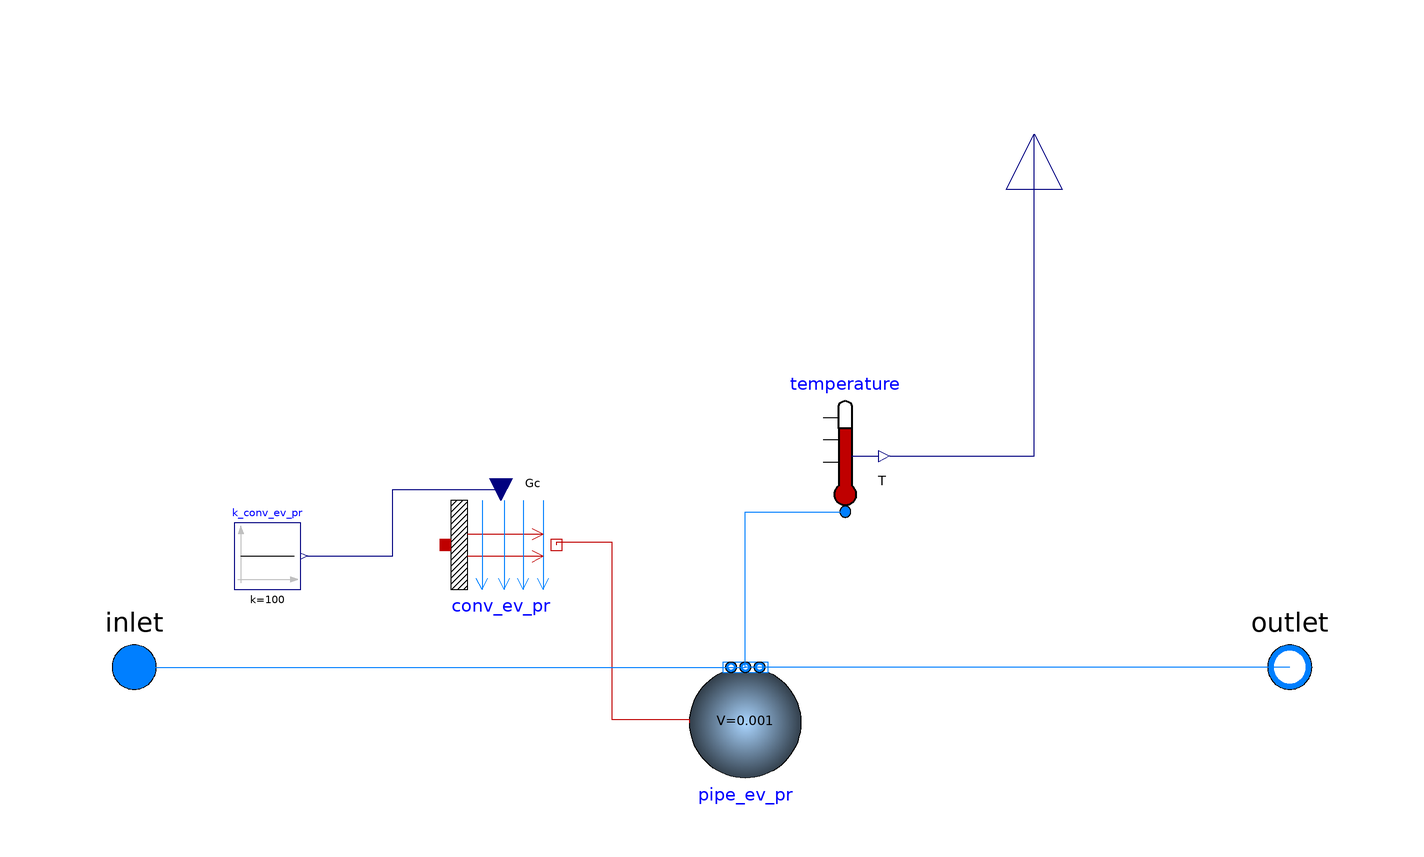

This picture is the connection diagram that the Modelica source below describes through its graphical annotations.

model Heater
  replaceable package h2_medium = Modelica.Media.Interfaces.PartialMedium "Medium in the component" 
    annotation (choicesAllMatching = true);
  Modelica.Thermal.HeatTransfer.Components.Convection conv_ev_pr annotation(
    Placement(visible = true, transformation(origin = {-38, 22}, extent = {{-10, -10}, {10, 10}}, rotation = 0)));
  Modelica.Blocks.Sources.Constant k_conv_ev_pr(k = 100) annotation(
    Placement(visible = true, transformation(origin = {-80, 20}, extent = {{-6, -6}, {6, 6}}, rotation = 0)));
  Modelica.Fluid.Vessels.ClosedVolume pipe_ev_pr(redeclare model HeatTransfer = Modelica.Fluid.Vessels.BaseClasses.HeatTransfer.IdealHeatTransfer, redeclare package Medium = h2_medium, V = 1e-3, nPorts = 3, p_start = 10e5, use_HeatTransfer = true, use_portsData = false) annotation(
    Placement(visible = true, transformation(origin = {6, -10}, extent = {{-10, 10}, {10, -10}}, rotation = 0)));
  Modelica.Fluid.Interfaces.FluidPort_a inlet(redeclare package Medium = h2_medium)  annotation(
    Placement(visible = true, transformation(origin = {-104, 0}, extent = {{-10, -10}, {10, 10}}, rotation = 0), iconTransformation(origin = {-110, 0}, extent = {{-10, -10}, {10, 10}}, rotation = 0)));
  Modelica.Fluid.Interfaces.FluidPort_b outlet(redeclare package Medium = h2_medium)  annotation(
    Placement(visible = true, transformation(origin = {104, 0}, extent = {{-10, -10}, {10, 10}}, rotation = 0), iconTransformation(origin = {110, -2}, extent = {{-10, -10}, {10, 10}}, rotation = 0)));
  Modelica.Fluid.Sensors.Temperature temperature(redeclare package Medium = h2_medium)  annotation(
    Placement(visible = true, transformation(origin = {24, 38}, extent = {{-10, -10}, {10, 10}}, rotation = 0)));
  Modelica.Blocks.Interfaces.RealOutput t_out annotation(
    Placement(visible = true, transformation(origin = {58, 96}, extent = {{-10, -10}, {10, 10}}, rotation = 90), iconTransformation(origin = {50, 50}, extent = {{-10, -10}, {10, 10}}, rotation = 90)));
equation
  connect(k_conv_ev_pr.y, conv_ev_pr.Gc) annotation(
    Line(points = {{-73, 20}, {-57.5, 20}, {-57.5, 32}, {-38, 32}}, color = {0, 0, 127}));
  connect(pipe_ev_pr.heatPort, conv_ev_pr.fluid) annotation(
    Line(points = {{-4, -10}, {-4, -9.5}, {-18, -9.5}, {-18, 22.5}, {-28, 22.5}, {-28, 22}}, color = {191, 0, 0}));
  connect(inlet, pipe_ev_pr.ports[1]) annotation(
    Line(points = {{-104, 0}, {6, 0}}, color = {0, 127, 255}));
  connect(outlet, pipe_ev_pr.ports[2]) annotation(
    Line(points = {{104, 0}, {6, 0}}, color = {0, 127, 255}));
  connect(pipe_ev_pr.ports[3], temperature.port) annotation(
    Line(points = {{6, 0}, {6, 28}, {24, 28}}, color = {0, 127, 255}));
  connect(temperature.T, t_out) annotation(
    Line(points = {{32, 38}, {58, 38}, {58, 96}}, color = {0, 0, 127}));

annotation(
    Icon(graphics = {Rectangle(origin = {-50, 0}, fillColor = {53, 132, 228}, fillPattern = FillPattern.Solid, extent = {{-50, 40}, {50, -40}}), Rectangle(origin = {50, 0}, fillColor = {224, 27, 36}, fillPattern = FillPattern.Solid, extent = {{-50, 40}, {50, -40}}), Text(origin = {0, -58}, extent = {{-100, 14}, {100, -14}}, textString = "%name")}, coordinateSystem(extent = {{-100, -40}, {100, 40}})),
    Diagram(coordinateSystem(extent = {{-100, -40}, {100, 40}})));
end Heater;